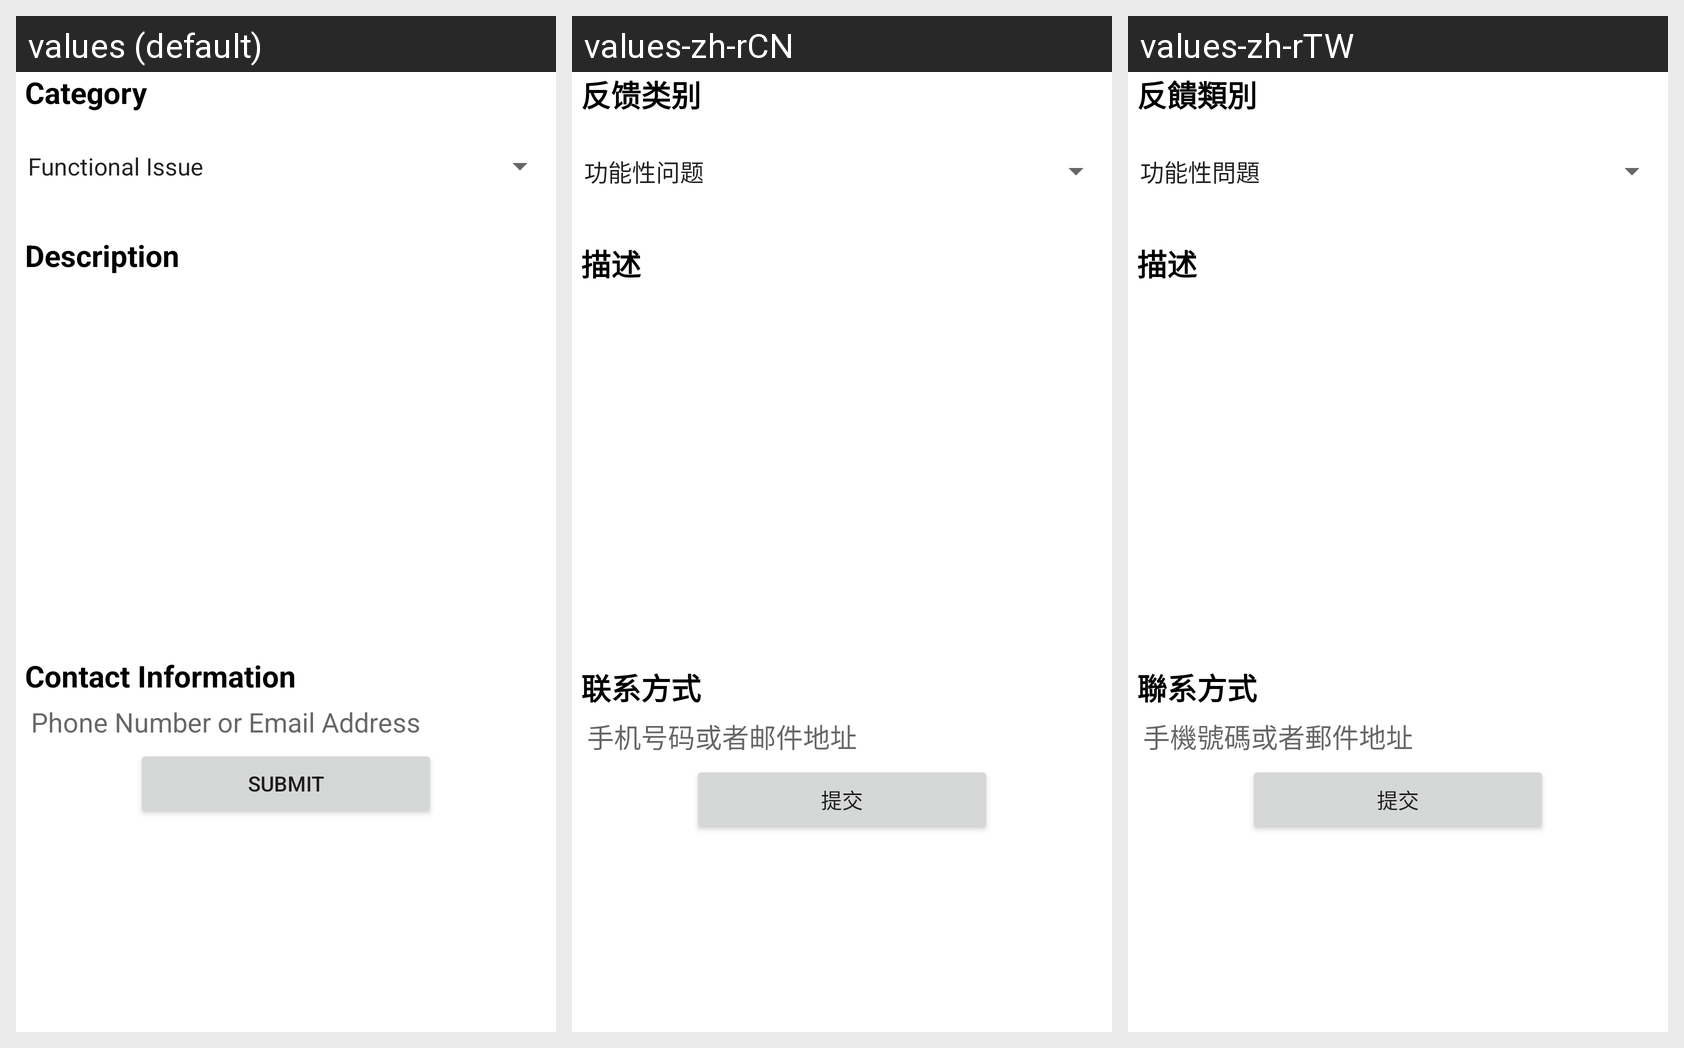

Strings drawn on this Android screen and how each of the app's shown locales translates them:
Android screen res/layout/activity_feedback.xml rendered under 3 locales, left to right: values (default), values-zh-rCN, values-zh-rTW. Device: Nexus 5 (rendered at 1080×1920; each locale shown at half size, 540×960, under a caption strip naming it); theme Theme.Fitman.
Strings drawn on this screen, with the default value and each locale's value (text and hints the layout hard-codes, and strings that could not be matched under every locale, appear in the picture but are not listed):

category
  values: Category
  values-zh-rCN: 反馈类别
  values-zh-rTW: 反饋類別

description
  values: Description
  values-zh-rCN: 描述
  values-zh-rTW: 描述

contact_information
  values: Contact Information
  values-zh-rCN: 联系方式
  values-zh-rTW: 聯系方式

phone_number_or_email_address
  values: Phone Number or Email Address
  values-zh-rCN: 手机号码或者邮件地址
  values-zh-rTW: 手機號碼或者郵件地址

submit
  values: submit
  values-zh-rCN: 提交
  values-zh-rTW: 提交
